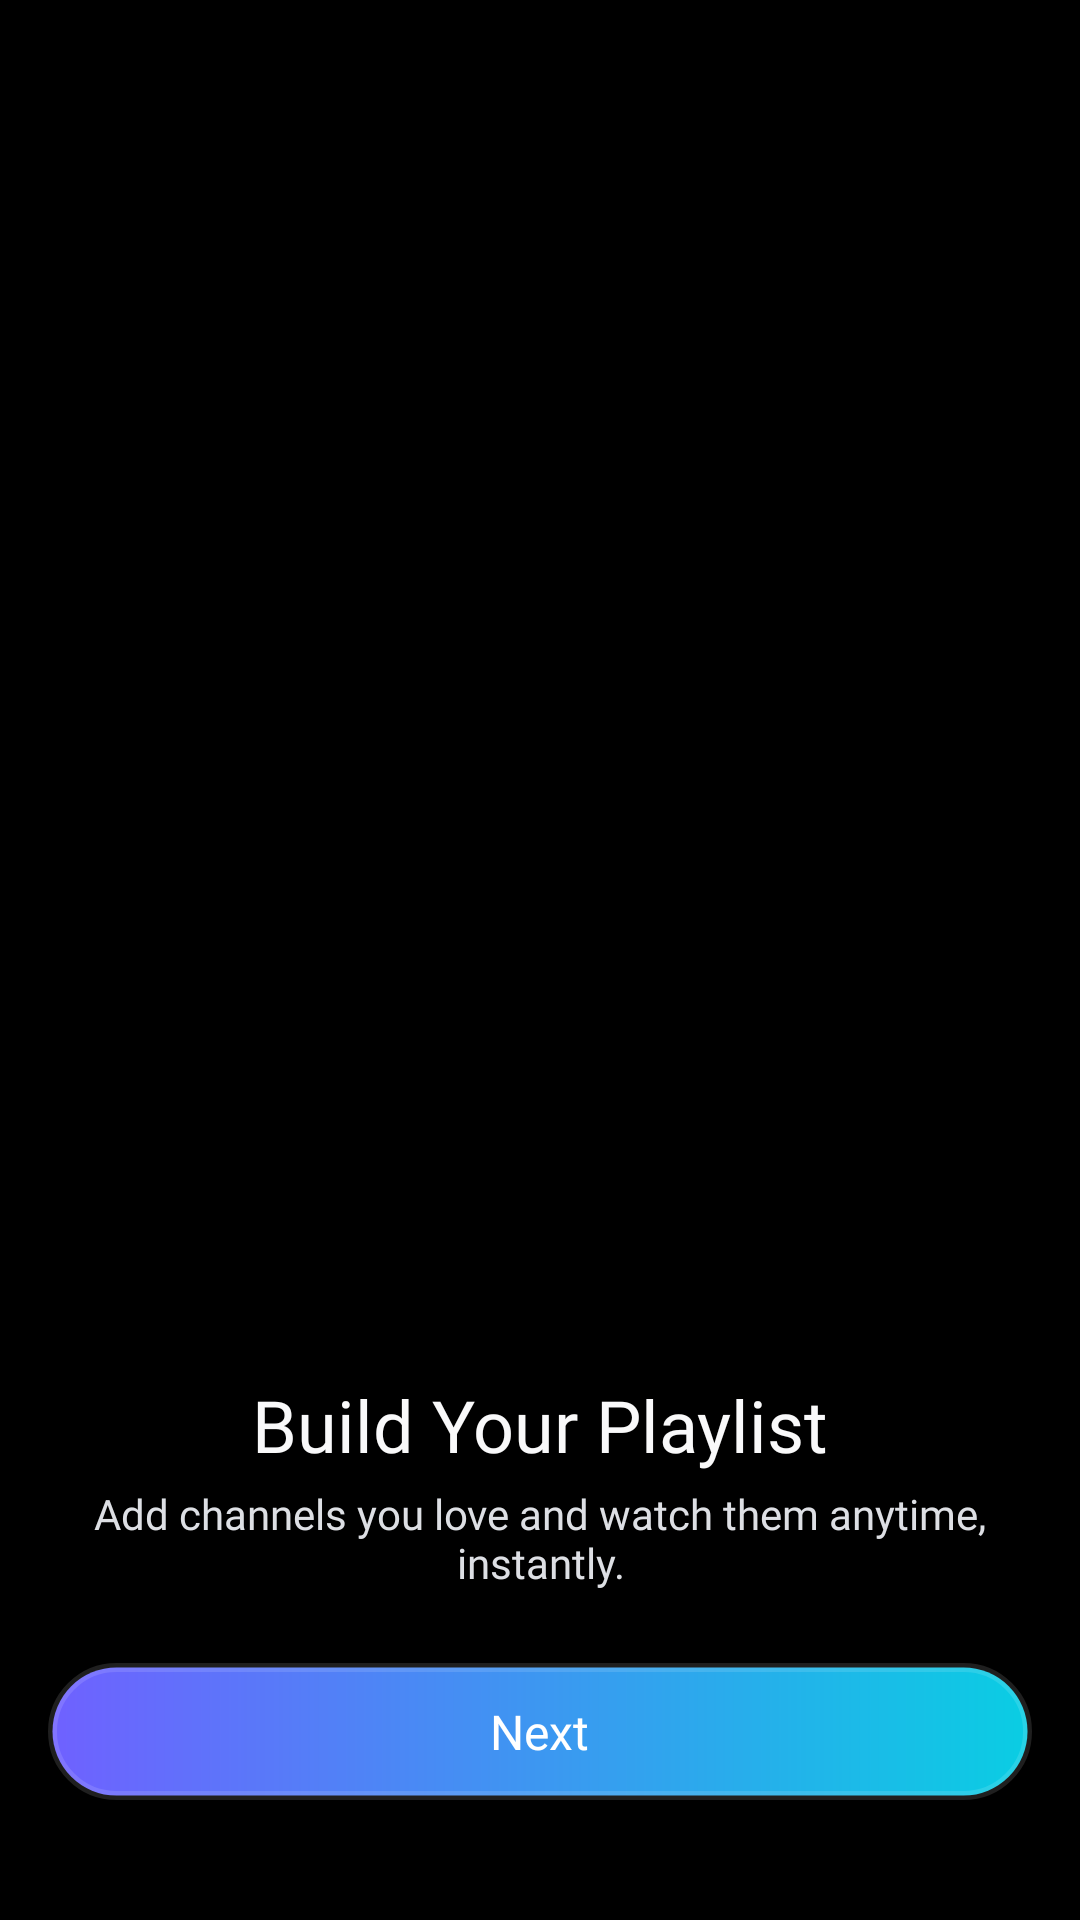

Layout XML and referenced resources for this Android screen:
<!-- AndroidManifest.xml: application theme Theme.BaseApp -->
<!-- res/layout/fragment_on_boarding_detail.xml -->
<?xml version="1.0" encoding="utf-8"?>
<androidx.constraintlayout.widget.ConstraintLayout xmlns:android="http://schemas.android.com/apk/res/android"
    xmlns:app="http://schemas.android.com/apk/res-auto"
    android:layout_width="match_parent"
    android:layout_height="match_parent"
    android:orientation="vertical">

    <androidx.constraintlayout.widget.ConstraintLayout
        android:id="@+id/viewObd"
        android:layout_width="match_parent"
        android:layout_height="match_parent">

        <androidx.appcompat.widget.AppCompatImageView
            android:id="@+id/imgBackground"
            android:layout_width="match_parent"
            android:layout_height="match_parent"
            android:scaleType="centerCrop"
            app:layout_constraintBottom_toTopOf="@id/viewBottom"
            app:layout_constraintTop_toTopOf="parent" />

        <androidx.appcompat.widget.AppCompatImageView
            android:id="@+id/imgOnb"
            android:layout_width="match_parent"
            android:layout_height="0dp"
            android:layout_marginHorizontal="10dp"
            android:layout_marginTop="30dp"
            android:layout_marginBottom="16dp"
            app:layout_constraintBottom_toTopOf="@id/viewBottom"
            app:layout_constraintTop_toTopOf="parent" />

        <LinearLayout
            android:id="@+id/viewBottom"
            android:layout_width="match_parent"
            android:layout_height="wrap_content"
            android:background="@color/transparent"
            android:orientation="vertical"
            android:padding="16dp"
            app:layout_constraintBottom_toBottomOf="parent">

            <androidx.appcompat.widget.AppCompatTextView
                android:id="@+id/tvTitle"
                android:layout_width="match_parent"
                android:layout_height="wrap_content"
                android:layout_marginBottom="4dp"
                android:fontFamily="@font/quicksand_semi_bold_600"
                android:gravity="center"
                android:text="@string/title_onb_2"
                android:textColor="@color/text_high_em"
                android:textSize="24sp"
                app:layout_constraintBottom_toTopOf="@+id/tvDes" />

            <androidx.appcompat.widget.AppCompatTextView
                android:id="@+id/tvDes"
                android:layout_width="match_parent"
                android:layout_height="wrap_content"
                android:layout_marginBottom="24dp"
                android:gravity="center"
                android:fontFamily="@font/quicksand_medium_500"
                android:text="@string/content_onb_2"
                android:textColor="@color/text_med_em"
                android:textSize="14sp"
                app:layout_constraintBottom_toTopOf="@+id/btnNext" />

            <FrameLayout
                android:id="@+id/btnNext"
                android:layout_width="match_parent"
                android:layout_height="wrap_content"
                android:layout_marginBottom="24dp"
                android:background="@drawable/bg_corner_100"
                android:paddingVertical="12dp"
                app:layout_constraintBottom_toBottomOf="parent"
                app:layout_constraintEnd_toEndOf="parent">

                <androidx.appcompat.widget.AppCompatTextView
                    android:id="@+id/tvNext"
                    android:layout_width="wrap_content"
                    android:layout_height="wrap_content"
                    android:layout_gravity="center"
                    android:fontFamily="@font/quicksand_semi_bold_600"
                    android:text="@string/next"
                    android:textColor="@color/white"
                    android:textSize="16sp" />

            </FrameLayout>
        </LinearLayout>
    </androidx.constraintlayout.widget.ConstraintLayout>

    <androidx.constraintlayout.widget.ConstraintLayout
        android:id="@+id/viewWelcome"
        android:layout_width="match_parent"
        android:layout_height="match_parent"
        android:clickable="true"
        android:visibility="gone"
        android:focusable="true"
        android:orientation="vertical">


        <androidx.appcompat.widget.AppCompatImageView
            android:id="@+id/imgWelcome"
            android:layout_width="match_parent"
            android:layout_height="match_parent"
            android:scaleType="centerCrop" />

        <LinearLayout
            android:id="@+id/viewBottomWelcome"
            android:layout_width="match_parent"
            android:layout_height="wrap_content"
            android:orientation="vertical"
            android:padding="16dp"
            app:layout_constraintBottom_toBottomOf="parent">

            <androidx.appcompat.widget.AppCompatTextView
                android:id="@+id/tvDesWelcome"
                android:layout_width="match_parent"
                android:layout_height="wrap_content"
                android:fontFamily="@font/quicksand_bold_700"
                android:gravity="center"
                android:text="@string/welcome"
                android:textColor="@color/white"
                android:textSize="24sp" />

            <androidx.appcompat.widget.AppCompatTextView
                android:id="@+id/tvTitleWelcome"
                android:layout_width="match_parent"
                android:layout_height="wrap_content"
                android:fontFamily="@font/quicksand_bold_700"
                android:gravity="center"
                android:layout_marginBottom="16dp"
                android:text="@string/app_name"
                android:textColor="@color/text_med_em"
                android:textSize="36sp"
                android:textStyle="bold" />

            <FrameLayout
                android:id="@+id/btnGetStarted"
                android:layout_width="match_parent"
                android:layout_height="wrap_content"
                android:layout_marginBottom="24dp"
                android:background="@drawable/bg_corner_100"
                android:paddingVertical="12dp"
                app:layout_constraintBottom_toBottomOf="parent"
                app:layout_constraintEnd_toEndOf="parent">

                <androidx.appcompat.widget.AppCompatTextView
                    android:layout_width="wrap_content"
                    android:layout_height="wrap_content"
                    android:layout_gravity="center"
                    android:fontFamily="@font/quicksand_semi_bold_600"
                    android:text="@string/get_started"
                    android:textColor="@color/white"
                    android:textSize="16sp" />
            </FrameLayout>

        </LinearLayout>
    </androidx.constraintlayout.widget.ConstraintLayout>
</androidx.constraintlayout.widget.ConstraintLayout>
<!-- resources referenced by this layout -->
<resources>
  <color name="text_high_em">#FFF9F9FA</color>
  <color name="text_med_em">#FFDDDFE4</color>
  <color name="transparent">#00FFFFFF</color>
  <color name="white">#FFFFFFFF</color>
  <!-- drawable bg_corner_100 (drawable) -->
  <?xml version="1.0" encoding="utf-8"?>
  <ripple xmlns:android="http://schemas.android.com/apk/res/android"
      android:color="?colorControlHighlight">
      <item android:id="@android:id/background">
          <shape>
              <gradient
                  android:endColor="@color/outline_secondary_high_em"
                  android:startColor="@color/surface_primary_med_em"
                  android:angle="0"/>
              <corners android:radius="100dp" />
              <stroke
                  android:width="3dp"
                  android:color="@color/white_12" />
          </shape>
      </item>
  </ripple>
  <string name="app_name">Base App</string>
  <string name="content_onb_2">Add channels you love and watch them anytime, instantly.</string>
  <string name="get_started">Get Started</string>
  <string name="next">Next</string>
  <string name="title_onb_2">Build Your Playlist</string>
  <string name="welcome">Welcome to</string>
  <style name="Theme.BaseApp" parent="Theme.Material3.Dark.NoActionBar">
          
          <item name="android:windowBackground">@color/black</item>
          <item name="android:statusBarColor">@color/black</item>
          <item name="android:windowLightStatusBar">false</item>
          <item name="android:navigationBarColor">@color/black</item>
      </style>
  <color name="outline_secondary_high_em">#FF0ACDE3</color>
  <color name="surface_primary_med_em">#FF6F61FF</color>
  <color name="white_12">#1FFFFFFF</color>
  <color name="black">#FF000000</color>
</resources>
